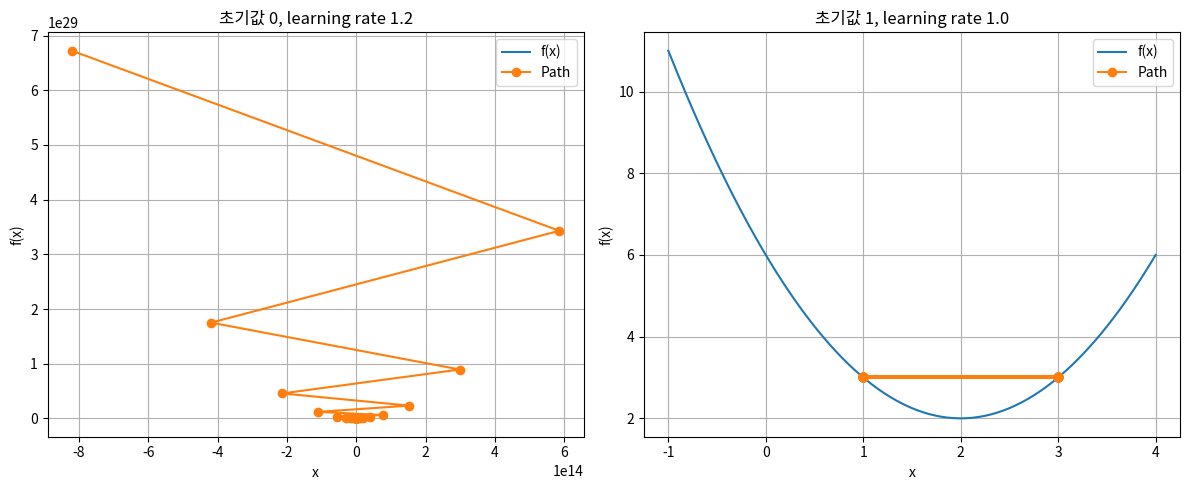

This chart was generated by the following Python code:
import numpy as np
import matplotlib.pyplot as plt

# 함수 정의
def f(x):
    return x ** 2 - 4 * x + 6

# 함수의 그래디언트 정의
def grad_fx(x):
    return 2 * x - 4

# Steepest Descent 알고리즘
def steepest_descent(func, grad_func, x0, learning_rate=0.01, max_iter=10, verbose=True):
    x = x0
    path = [x]
    for i in range(max_iter):
        x = x - learning_rate * grad_func(x)
        path.append(x)
        if verbose:
            print(f"Iteration {i+1}: x = {x:.4f}, f(x) = {func(x):.4f}")
    return x, func(x), path

# 초기값과 학습률 설정
initial_x_1 = 0.0
learning_rate_1 = 1.2
initial_x_2 = 1.0
learning_rate_2 = 1.0
max_iter = 100

# 최소값 찾기
min_x_1, min_f_x_1, path_1 = steepest_descent(f, grad_fx, initial_x_1, learning_rate_1, max_iter)
min_x_2, min_f_x_2, path_2 = steepest_descent(f, grad_fx, initial_x_2, learning_rate_2, max_iter)

# 결과 출력
print(f"초기값 0, learning rate 1.2: 최소값 x = {min_x_1:.4f}, f(x) = {min_f_x_1:.4f}")
print(f"초기값 1, learning rate 1.0: 최소값 x = {min_x_2:.4f}, f(x) = {min_f_x_2:.4f}")

# 그래프 그리기
x = np.linspace(-1, 4, 400)
fx = f(x)

plt.figure(figsize=(12, 5))

# 첫 번째 그래프
plt.subplot(1, 2, 1)
plt.plot(x, fx, label='f(x)')
plt.plot(path_1, [f(x) for x in path_1], 'o-', label='Path')
plt.title('초기값 0, learning rate 1.2')
plt.xlabel('x')
plt.ylabel('f(x)')
plt.grid()
plt.legend()

# 두 번째 그래프
plt.subplot(1, 2, 2)
plt.plot(x, fx, label='f(x)')
plt.plot(path_2, [f(x) for x in path_2], 'o-', label='Path')
plt.title('초기값 1, learning rate 1.0')
plt.xlabel('x')
plt.ylabel('f(x)')
plt.grid()
plt.legend()

plt.tight_layout()
plt.show()